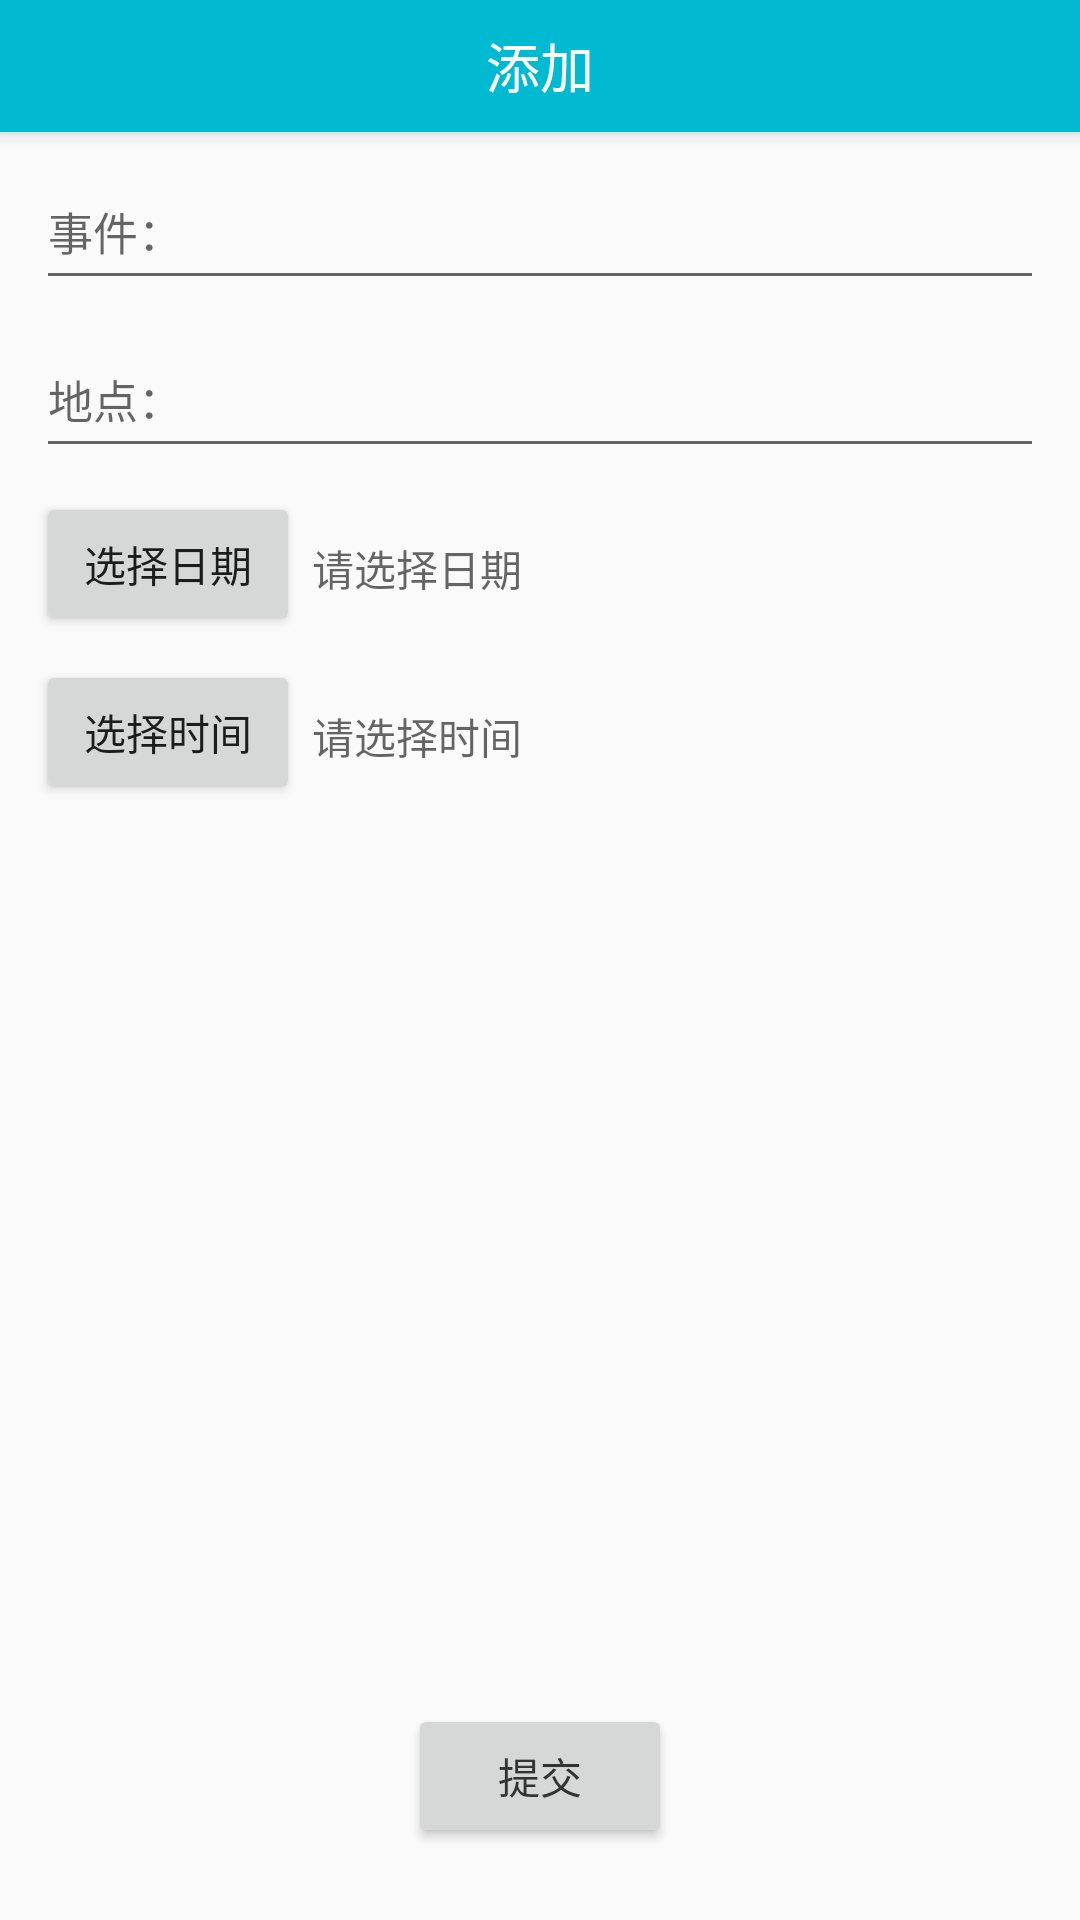

This screen was rendered from an Android layout file. Write that file and the resources it references.
<!-- AndroidManifest.xml: application theme AppTheme -->
<!-- res/layout/activity_add_memo.xml -->
<?xml version="1.0" encoding="utf-8"?>
<LinearLayout
    xmlns:android="http://schemas.android.com/apk/res/android"
    xmlns:tools="http://schemas.android.com/tools"
    android:layout_width="match_parent"
    android:layout_height="match_parent"
    android:orientation="vertical"
    tools:context="com.cwc.memo.AddMemoActivity">

    <RelativeLayout
        android:layout_width="match_parent"
        android:layout_height="@dimen/bar_height_title"
        android:background="@color/blue"
        android:elevation="@dimen/elevation_app_bar">

        <TextView
            android:id="@+id/tv_title"
            android:layout_width="wrap_content"
            android:layout_height="wrap_content"
            android:layout_centerInParent="true"
            android:textColor="@color/white"
            android:text="@string/add"
            android:textSize="@dimen/text_size_title"/>

    </RelativeLayout>

    <LinearLayout
        android:layout_width="match_parent"
        android:layout_height="match_parent"
        android:orientation="vertical"
        android:padding="@dimen/padding_border">

        <EditText
            android:id="@+id/edt_event"
            android:layout_width="match_parent"
            android:layout_height="wrap_content"
            android:minHeight="@dimen/bar_height_title"
            android:textSize="@dimen/text_size_content"
            android:textColor="@color/text_color"
            android:hint="@string/title_edt"
            android:gravity="start"/>

        <EditText
            android:id="@+id/edt_address"
            android:layout_width="match_parent"
            android:layout_height="wrap_content"
            android:minHeight="@dimen/bar_height_title"
            android:textSize="@dimen/text_size_content"
            android:textColor="@color/text_color"
            android:gravity="start"
            android:hint="@string/address_edt"
            android:layout_marginTop="@dimen/margin_border"/>

        <LinearLayout
            android:layout_width="wrap_content"
            android:layout_height="wrap_content"
            android:orientation="horizontal"
            android:layout_marginTop="@dimen/margin_kind">

            <Button
                android:id="@+id/btn_select_date"
                android:layout_width="wrap_content"
                android:layout_height="wrap_content"
                android:text="@string/select_date"/>

            <TextView
                android:id="@+id/tv_date"
                android:layout_width="wrap_content"
                android:layout_height="wrap_content"
                android:hint="@string/select_date_hint"
                android:textSize="@dimen/text_size_date"
                android:textColor="@color/text_color"
                android:layout_marginLeft="@dimen/margin_content"/>

        </LinearLayout>


        <LinearLayout
            android:layout_width="match_parent"
            android:layout_height="wrap_content"
            android:orientation="horizontal"
            android:layout_marginTop="@dimen/margin_kind">

            <Button
                android:id="@+id/btn_select_time"
                android:layout_width="wrap_content"
                android:layout_height="wrap_content"
                android:text="@string/select_time"/>

            <TextView
                android:id="@+id/tv_time"
                android:layout_width="wrap_content"
                android:layout_height="wrap_content"
                android:hint="@string/select_time_hint"
                android:textSize="@dimen/text_size_date"
                android:textColor="@color/text_color"
                android:layout_marginLeft="@dimen/margin_content"/>

        </LinearLayout>
        <RelativeLayout
            android:layout_width="match_parent"
            android:layout_height="match_parent">

            <Button
                android:id="@+id/btn_submit"
                android:layout_width="wrap_content"
                android:layout_height="wrap_content"
                android:text="@string/submit"
                android:textColor="@color/text_color"
                android:layout_alignParentBottom="true"
                android:layout_centerHorizontal="true"
                android:layout_marginBottom="@dimen/margin_border"/>

        </RelativeLayout>

    </LinearLayout>







</LinearLayout>
<!-- resources referenced by this layout -->
<resources>
  <color name="blue">#00bad2</color>
  <color name="text_color">#333333</color>
  <color name="white">#ffffff</color>
  <dimen name="bar_height_title">44dp</dimen>
  <dimen name="elevation_app_bar">4dp</dimen>
  <dimen name="margin_border">12dp</dimen>
  <dimen name="margin_content">4dp</dimen>
  <dimen name="margin_kind">8dp</dimen>
  <dimen name="padding_border">12dp</dimen>
  <dimen name="text_size_content">15sp</dimen>
  <dimen name="text_size_date">14sp</dimen>
  <dimen name="text_size_title">18sp</dimen>
  <string name="add">添加</string>
  <string name="address_edt">地点：</string>
  <string name="select_date">选择日期</string>
  <string name="select_date_hint">请选择日期</string>
  <string name="select_time">选择时间</string>
  <string name="select_time_hint">请选择时间</string>
  <string name="submit">提交</string>
  <string name="title_edt">事件：</string>
  <style name="AppTheme" parent="Theme.AppCompat.Light.NoActionBar">
          
          <item name="colorPrimary">@color/colorPrimary</item>
          <item name="colorPrimaryDark">@color/colorPrimaryDark</item>
          <item name="colorAccent">@color/colorAccent</item>
          <item name="android:screenOrientation">portrait</item>
      </style>
  <color name="colorPrimary">#3F51B5</color>
  <color name="colorPrimaryDark">#303F9F</color>
  <color name="colorAccent">#00a8f0</color>
</resources>
